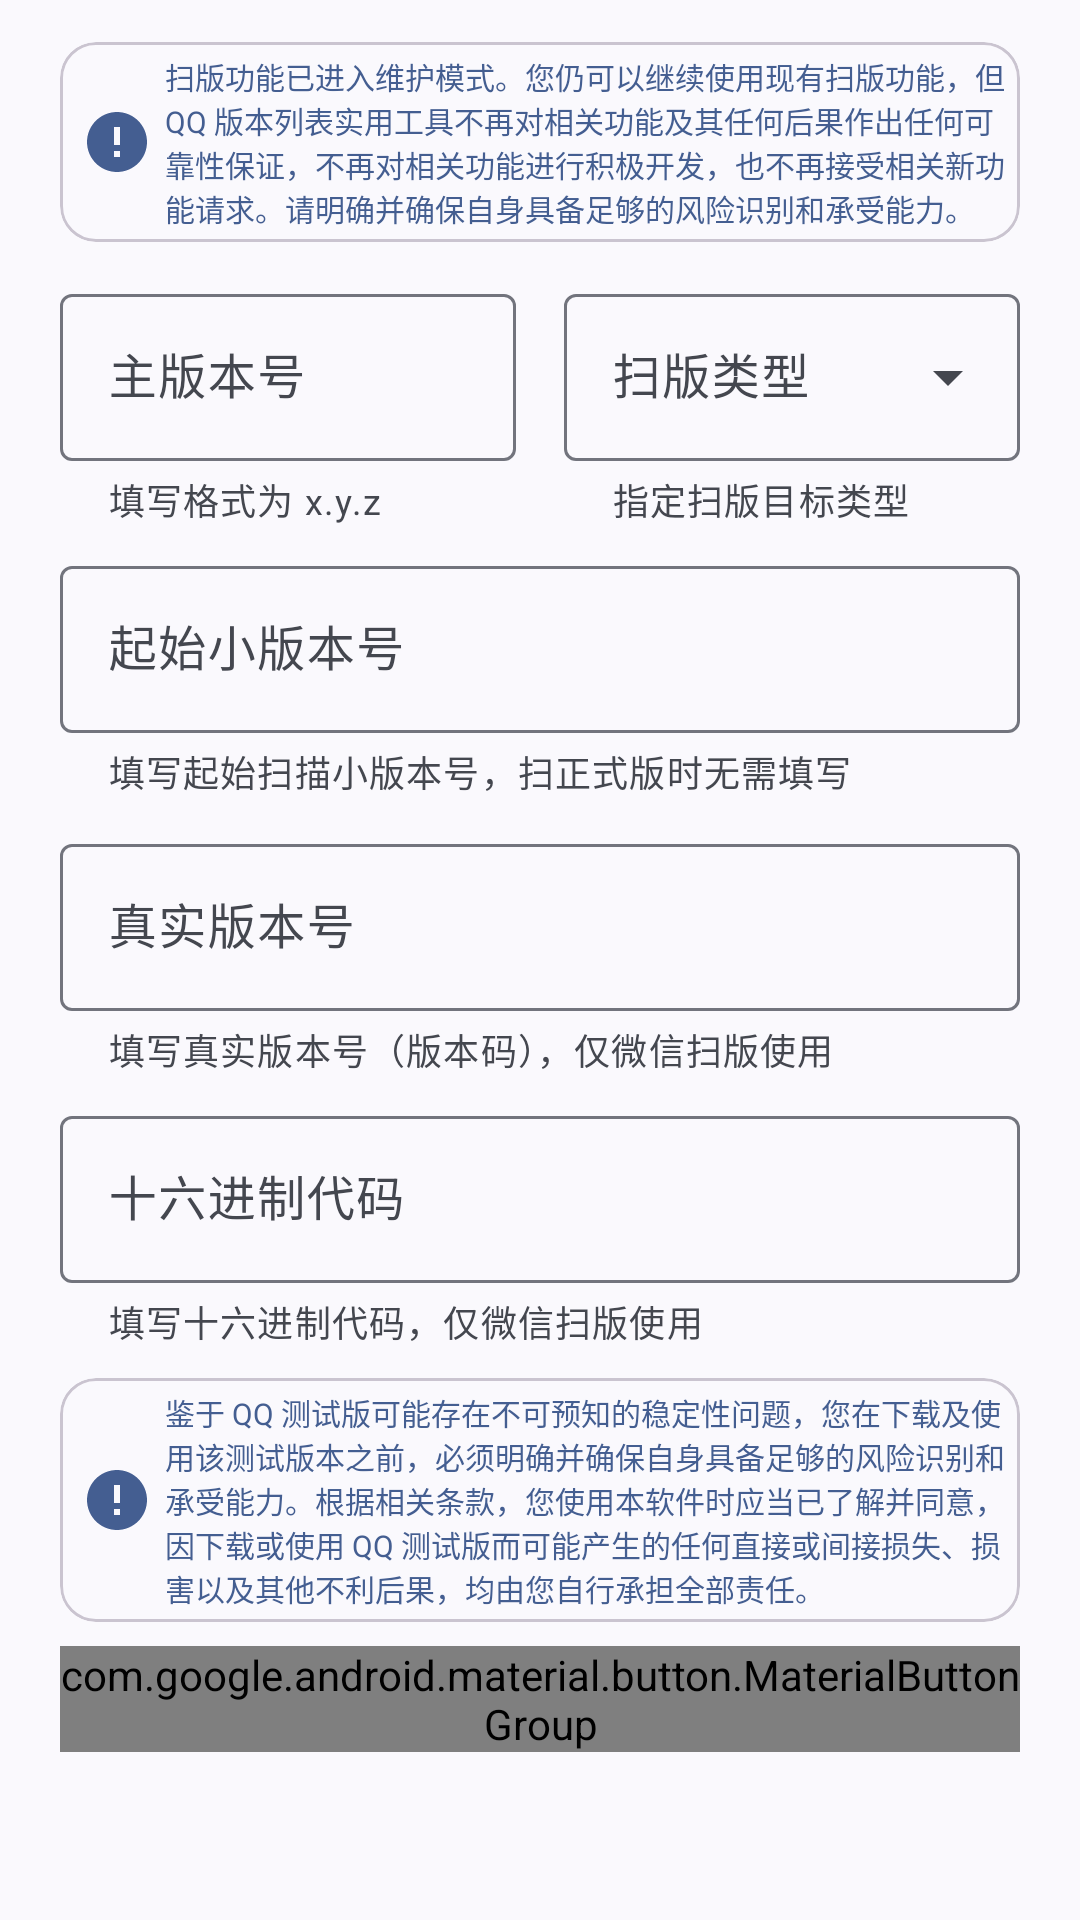

Write the Android layout XML for this screen, with the resource values it uses.
<!-- AndroidManifest.xml: application theme Theme.QQVersionList -->
<!-- res/layout/dialog_guess.xml -->
<?xml version="1.0" encoding="utf-8"?>
<LinearLayout xmlns:android="http://schemas.android.com/apk/res/android"
    xmlns:app="http://schemas.android.com/apk/res-auto"
    android:id="@+id/ll_guess"
    android:layout_width="match_parent"
    android:layout_height="wrap_content"
    android:orientation="vertical"
    android:paddingStart="20dp"
    android:paddingTop="6dp"
    android:paddingEnd="20dp">

    <ScrollView
        android:id="@+id/exp_back_text_scroll"
        android:layout_width="match_parent"
        android:layout_height="match_parent"
        android:scrollbars="none">

        <LinearLayout
            android:layout_width="match_parent"
            android:layout_height="wrap_content"
            android:orientation="vertical"
            android:paddingTop="8dp"
            android:paddingBottom="20dp">

            <com.google.android.material.card.MaterialCardView
                android:id="@+id/maintenance_mode_guess_dialog_warning"
                style="?attr/materialCardViewOutlinedStyle"
                android:layout_marginBottom="12dp"
                android:layout_width="match_parent"
                android:layout_height="wrap_content"
                android:backgroundTint="?android:colorBackground">

                <TextView
                    android:id="@+id/maintenance_mode_warning"
                    android:layout_width="match_parent"
                    android:layout_height="wrap_content"
                    android:layout_margin="4dp"
                    android:drawablePadding="4dp"
                    android:paddingStart="3dp"
                    android:paddingEnd="0dp"
                    android:text="@string/enumVerMaintenanceModeWarning"
                    android:textColor="?attr/colorPrimary"
                    android:textSize="10sp"
                    app:drawableStartCompat="@drawable/error_warning_fill" />
            </com.google.android.material.card.MaterialCardView>

            <LinearLayout
                android:layout_width="match_parent"
                android:layout_height="wrap_content"
                android:layout_marginBottom="8dp"
                android:baselineAligned="false"
                android:orientation="horizontal">

                <com.google.android.material.textfield.TextInputLayout
                    android:id="@+id/et_version_big"
                    android:layout_width="0dp"
                    android:layout_height="wrap_content"
                    android:layout_marginEnd="8dp"
                    android:layout_weight="1"
                    android:hint="@string/majorVersion"
                    app:helperText="@string/enumQQMajorVersionHelpText"
                    app:helperTextEnabled="true">

                    <com.google.android.material.textfield.TextInputEditText
                        android:layout_width="match_parent"
                        android:layout_height="wrap_content"
                        android:imeOptions="actionNext"
                        android:singleLine="true" />
                </com.google.android.material.textfield.TextInputLayout>

                <com.google.android.material.textfield.TextInputLayout
                    android:id="@+id/spinner_layout"
                    style="@style/Widget.Material3.TextInputLayout.OutlinedBox.ExposedDropdownMenu"
                    android:layout_width="0dp"
                    android:layout_height="wrap_content"
                    android:layout_marginStart="8dp"
                    android:layout_weight="1"
                    android:hint="@string/enumType"
                    app:helperText="@string/enumTypeHelpText"
                    app:helperTextEnabled="true">

                    <AutoCompleteTextView
                        android:id="@+id/spinner_version"
                        android:layout_width="match_parent"
                        android:layout_height="wrap_content"
                        android:imeOptions="actionNext"
                        android:inputType="none"
                        android:singleLine="true" />

                </com.google.android.material.textfield.TextInputLayout>
            </LinearLayout>

            <com.google.android.material.textfield.TextInputLayout
                android:id="@+id/et_version_small"
                android:layout_width="match_parent"
                android:layout_height="wrap_content"
                android:layout_marginBottom="10dp"
                android:hint="@string/initialMinorVersion"
                app:helperText="@string/initialMinorVersionHelpText"
                app:helperTextEnabled="true">

                <com.google.android.material.textfield.TextInputEditText
                    android:layout_width="match_parent"
                    android:layout_height="wrap_content"
                    android:imeOptions="actionDone"
                    android:inputType="number"
                    android:singleLine="true" />


            </com.google.android.material.textfield.TextInputLayout>

            <com.google.android.material.textfield.TextInputLayout
                android:id="@+id/et_version_true"
                android:layout_width="match_parent"
                android:layout_height="wrap_content"
                android:layout_marginBottom="8dp"
                android:hint="@string/trueVersion"
                app:helperText="@string/trueVersionHelpText"
                app:helperTextEnabled="true">

                <com.google.android.material.textfield.TextInputEditText
                    android:layout_width="match_parent"
                    android:layout_height="wrap_content"
                    android:imeOptions="actionNext"
                    android:inputType="number"
                    android:singleLine="true" />


            </com.google.android.material.textfield.TextInputLayout>

            <com.google.android.material.textfield.TextInputLayout
                android:id="@+id/et_version_16code"
                android:layout_width="match_parent"
                android:layout_height="wrap_content"
                android:layout_marginBottom="10dp"
                android:hint="@string/hexadecimalCode"
                app:helperText="@string/hexadecimalCodeHelpText"
                app:helperTextEnabled="true"
                app:prefixText="0x">

                <com.google.android.material.textfield.TextInputEditText
                    android:layout_width="match_parent"
                    android:layout_height="wrap_content"
                    android:imeOptions="actionDone"
                    android:singleLine="true" />


            </com.google.android.material.textfield.TextInputLayout>

            <com.google.android.material.card.MaterialCardView
                android:id="@+id/guess_dialog_warning"
                style="?attr/materialCardViewOutlinedStyle"
                android:layout_width="match_parent"
                android:layout_height="wrap_content"
                android:backgroundTint="?android:colorBackground">

                <TextView
                    android:id="@+id/tv_warning"
                    android:layout_width="match_parent"
                    android:layout_height="wrap_content"
                    android:layout_margin="4dp"
                    android:drawablePadding="4dp"
                    android:paddingStart="3dp"
                    android:paddingEnd="0dp"
                    android:text="@string/enumQQPreviewWarning"
                    android:textColor="?attr/colorPrimary"
                    android:textSize="10sp"
                    app:drawableStartCompat="@drawable/error_warning_fill" />
            </com.google.android.material.card.MaterialCardView>

            <com.google.android.material.button.MaterialButtonGroup
                android:layout_width="match_parent"
                android:layout_height="wrap_content"
                android:layout_marginTop="8dp">

                <com.google.android.material.button.MaterialButton
                    android:id="@+id/btn_guess_cancel"
                    style="@style/Widget.Material3.Button.TonalButton"
                    android:layout_width="0dp"
                    android:layout_height="wrap_content"
                    android:layout_marginEnd="8dp"
                    android:layout_weight="1"
                    android:text="@string/cancel" />

                <com.google.android.material.button.MaterialButton
                    android:id="@+id/btn_guess_start"
                    android:layout_width="0dp"
                    android:layout_height="wrap_content"
                    android:layout_marginStart="8dp"
                    android:layout_weight="1"
                    android:text="@string/start" />

            </com.google.android.material.button.MaterialButtonGroup>
        </LinearLayout>
    </ScrollView>
</LinearLayout>
<!-- resources referenced by this layout -->
<resources>
  <!-- drawable error_warning_fill (drawable) -->
  <?xml version="1.0" encoding="utf-8"?>
  <vector xmlns:android="http://schemas.android.com/apk/res/android"
      android:width="24dp"
      android:height="24dp"
      android:viewportWidth="24"
      android:viewportHeight="24">
      <path
          android:fillColor="?attr/colorPrimary"
          android:pathData="M12,22C6.477,22 2,17.523 2,12C2,6.477 6.477,2 12,2C17.523,2 22,6.477 22,12C22,17.523 17.523,22 12,22ZM11,15V17H13V15H11ZM11,7V13H13V7H11Z" />
  </vector>
  <string name="cancel">取消</string>
  <string name="enumQQMajorVersionHelpText">填写格式为 x.y.z</string>
  <string name="enumQQPreviewWarning">鉴于 QQ 测试版可能存在不可预知的稳定性问题，您在下载及使用该测试版本之前，必须明确并确保自身具备足够的风险识别和承受能力。根据相关条款，您使用本软件时应当已了解并同意，因下载或使用 QQ 测试版而可能产生的任何直接或间接损失、损害以及其他不利后果，均由您自行承担全部责任。</string>
  <string name="enumType">扫版类型</string>
  <string name="enumTypeHelpText">指定扫版目标类型</string>
  <string name="enumVerMaintenanceModeWarning">扫版功能已进入维护模式。您仍可以继续使用现有扫版功能，但 QQ 版本列表实用工具不再对相关功能及其任何后果作出任何可靠性保证，不再对相关功能进行积极开发，也不再接受相关新功能请求。请明确并确保自身具备足够的风险识别和承受能力。</string>
  <string name="hexadecimalCode">十六进制代码</string>
  <string name="hexadecimalCodeHelpText">填写十六进制代码，仅微信扫版使用</string>
  <string name="initialMinorVersion">起始小版本号</string>
  <string name="initialMinorVersionHelpText">填写起始扫描小版本号，扫正式版时无需填写</string>
  <string name="majorVersion">主版本号</string>
  <string name="start">开始</string>
  <string name="trueVersion">真实版本号</string>
  <string name="trueVersionHelpText">填写真实版本号（版本码），仅微信扫版使用</string>
  <style name="Theme.QQVersionList" parent="Base.Theme.QQVersionList" />
  <style name="Base.Theme.QQVersionList" parent="Theme.Material3.DynamicColors.DayNight.NoActionBar">
          <item name="android:windowLightStatusBar">true</item>
          <item name="android:windowSplashScreenBackground" tools:targetApi="31">
              ?attr/colorPrimaryContainer
          </item>
          <item name="android:windowSplashScreenAnimatedIcon" tools:targetApi="31">
              @drawable/ic_launcher_foreground_splash
          </item>
          <item name="android:windowDrawsSystemBarBackgrounds">true</item>
          <item name="android:windowLayoutInDisplayCutoutMode" tools:targetApi="27">shortEdges</item>
          <item name="android:windowSplashScreenIconBackgroundColor" tools:targetApi="31">
              ?attr/colorPrimaryContainer
          </item>
          <item name="bottomSheetDialogTheme">@style/ThemeOverlay.App.BottomSheetDialog</item>
          <item name="android:navigationBarColor">@android:color/transparent</item>
          <item name="android:statusBarColor">@android:color/transparent</item>
      </style>
  <style name="ThemeOverlay.App.BottomSheetDialog" parent="ThemeOverlay.Material3.BottomSheetDialog">
          <item name="android:navigationBarColor">@android:color/transparent
          </item>
      </style>
</resources>
